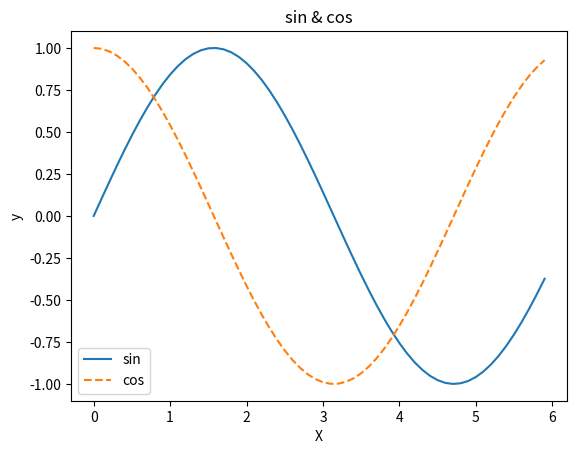

Recreate this plot in Python.
import numpy as np
import matplotlib.pyplot as plt

x = np.arange(0, 6, 0.1)
y1 = np.sin(x)
y2 = np.cos(x)

plt.plot(x, y1, label = "sin")
plt.plot(x, y2, linestyle = "--", label = "cos")
plt.xlabel("X")
plt.ylabel("y")
plt.title("sin & cos")
plt.legend()
plt.show()
